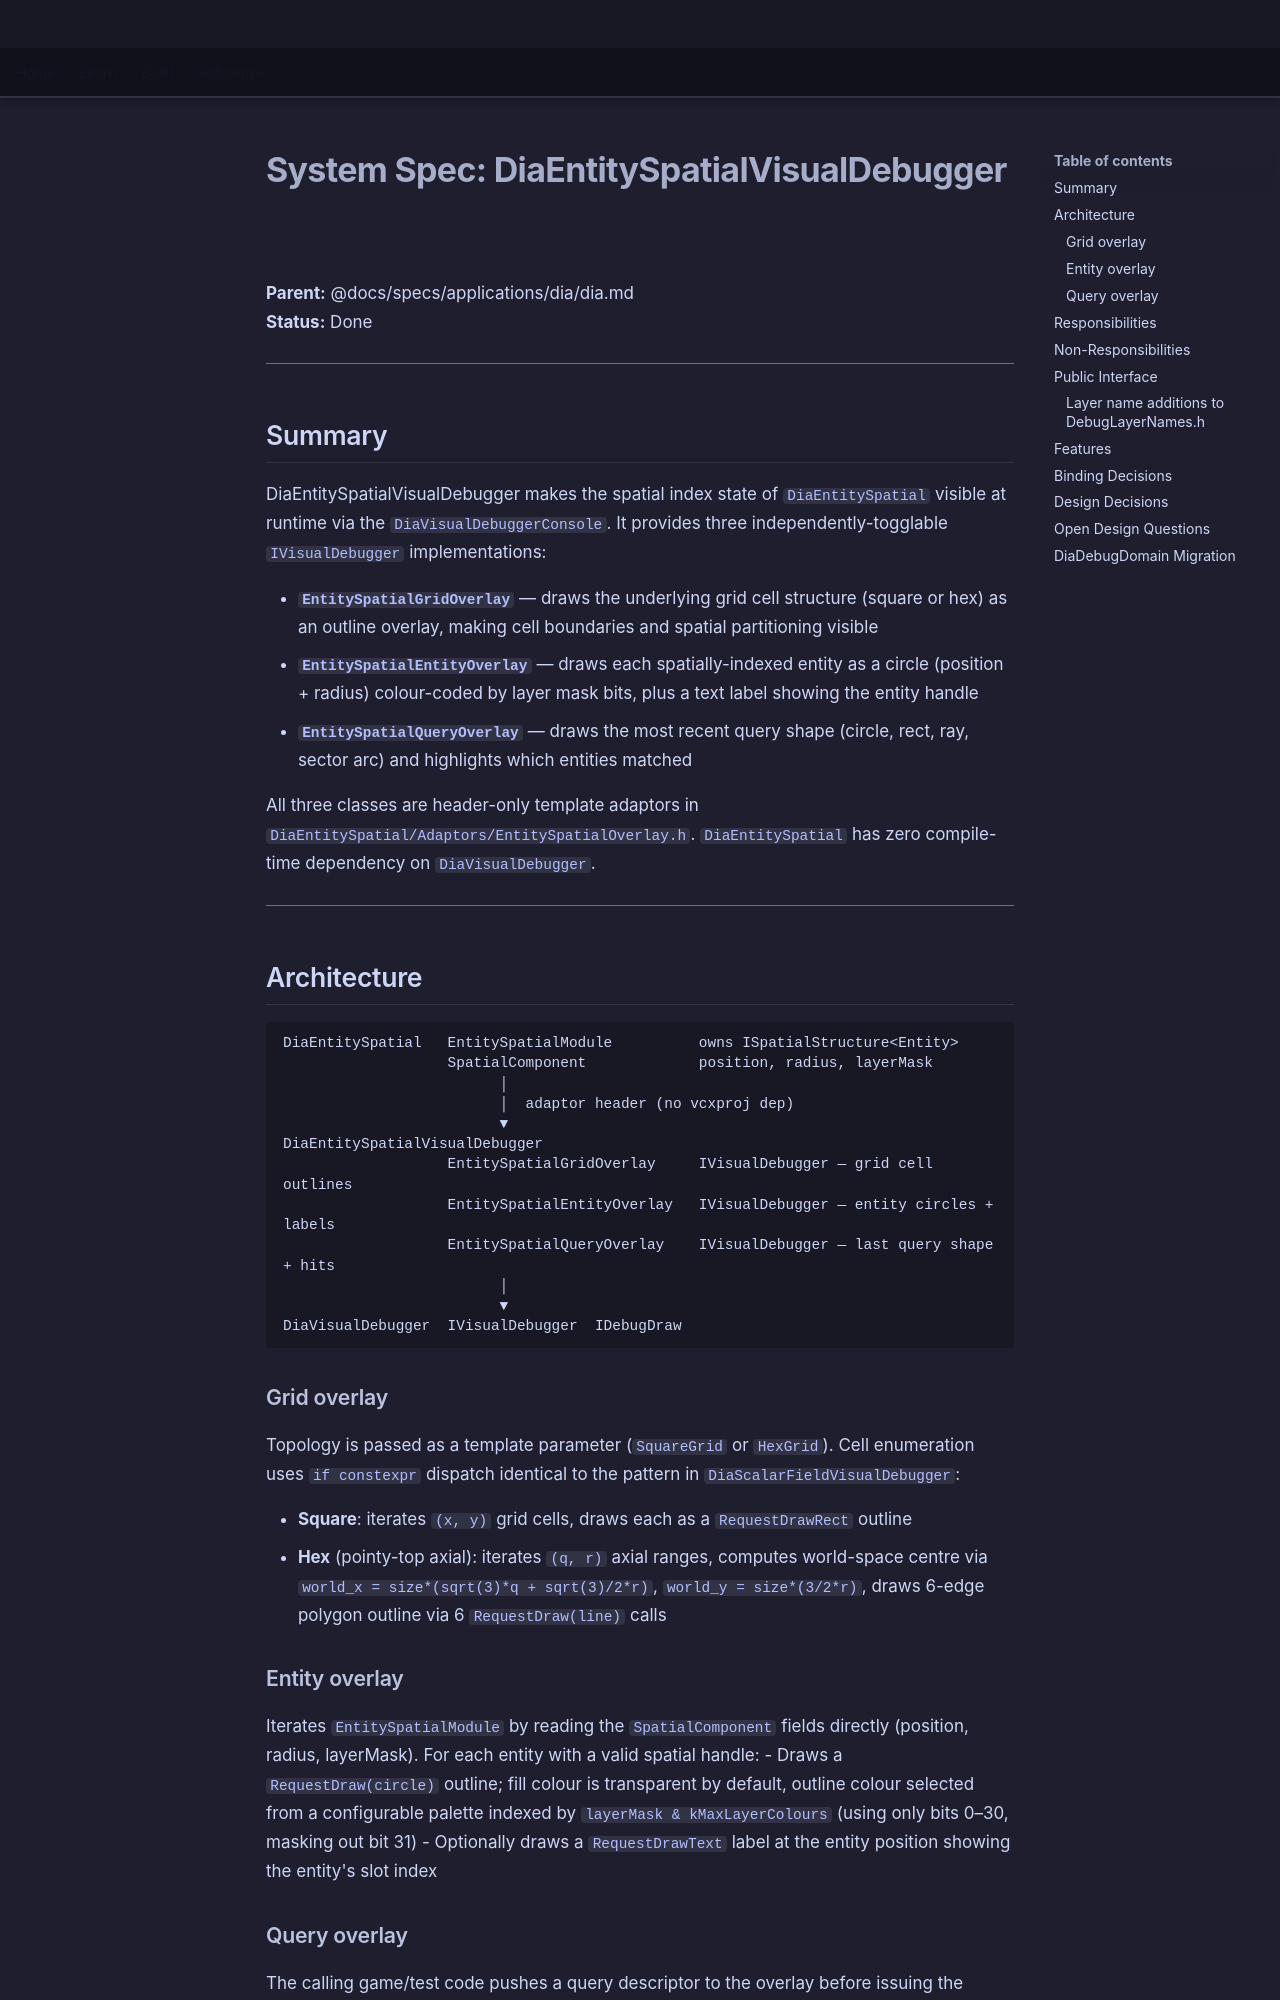

repository: LenihanConor/Cluiche · page: specs/applications/dia/systems/diaentityspatialvisualdebugger/diaentityspatialvisualdebugger/index.html · generator: mkdocs

# System Spec: DiaEntitySpatialVisualDebugger

**Parent:** @docs/specs/applications/dia/dia.md  
**Status:** Done

---

## Summary

DiaEntitySpatialVisualDebugger makes the spatial index state of `DiaEntitySpatial` visible at runtime via the `DiaVisualDebuggerConsole`. It provides three independently-togglable `IVisualDebugger` implementations:

- **`EntitySpatialGridOverlay`** — draws the underlying grid cell structure (square or hex) as an outline overlay, making cell boundaries and spatial partitioning visible
- **`EntitySpatialEntityOverlay`** — draws each spatially-indexed entity as a circle (position + radius) colour-coded by layer mask bits, plus a text label showing the entity handle
- **`EntitySpatialQueryOverlay`** — draws the most recent query shape (circle, rect, ray, sector arc) and highlights which entities matched

All three classes are header-only template adaptors in `DiaEntitySpatial/Adaptors/EntitySpatialOverlay.h`. `DiaEntitySpatial` has zero compile-time dependency on `DiaVisualDebugger`.

---

## Architecture

```
DiaEntitySpatial   EntitySpatialModule          owns ISpatialStructure<Entity>
                   SpatialComponent             position, radius, layerMask
                         │
                         │  adaptor header (no vcxproj dep)
                         ▼
DiaEntitySpatialVisualDebugger
                   EntitySpatialGridOverlay     IVisualDebugger — grid cell outlines
                   EntitySpatialEntityOverlay   IVisualDebugger — entity circles + labels
                   EntitySpatialQueryOverlay    IVisualDebugger — last query shape + hits
                         │
                         ▼
DiaVisualDebugger  IVisualDebugger  IDebugDraw
```

### Grid overlay

Topology is passed as a template parameter (`SquareGrid` or `HexGrid`). Cell enumeration uses `if constexpr` dispatch identical to the pattern in `DiaScalarFieldVisualDebugger`:

- **Square**: iterates `(x, y)` grid cells, draws each as a `RequestDrawRect` outline
- **Hex** (pointy-top axial): iterates `(q, r)` axial ranges, computes world-space centre via `world_x = size*(sqrt(3)*q + sqrt(3)/2*r)`, `world_y = size*(3/2*r)`, draws 6-edge polygon outline via 6 `RequestDraw(line)` calls

### Entity overlay

Iterates `EntitySpatialModule` by reading the `SpatialComponent` fields directly (position, radius, layerMask). For each entity with a valid spatial handle:
- Draws a `RequestDraw(circle)` outline; fill colour is transparent by default, outline colour selected from a configurable palette indexed by `layerMask & kMaxLayerColours` (using only bits 0–30, masking out bit 31)
- Optionally draws a `RequestDrawText` label at the entity position showing the entity's slot index
